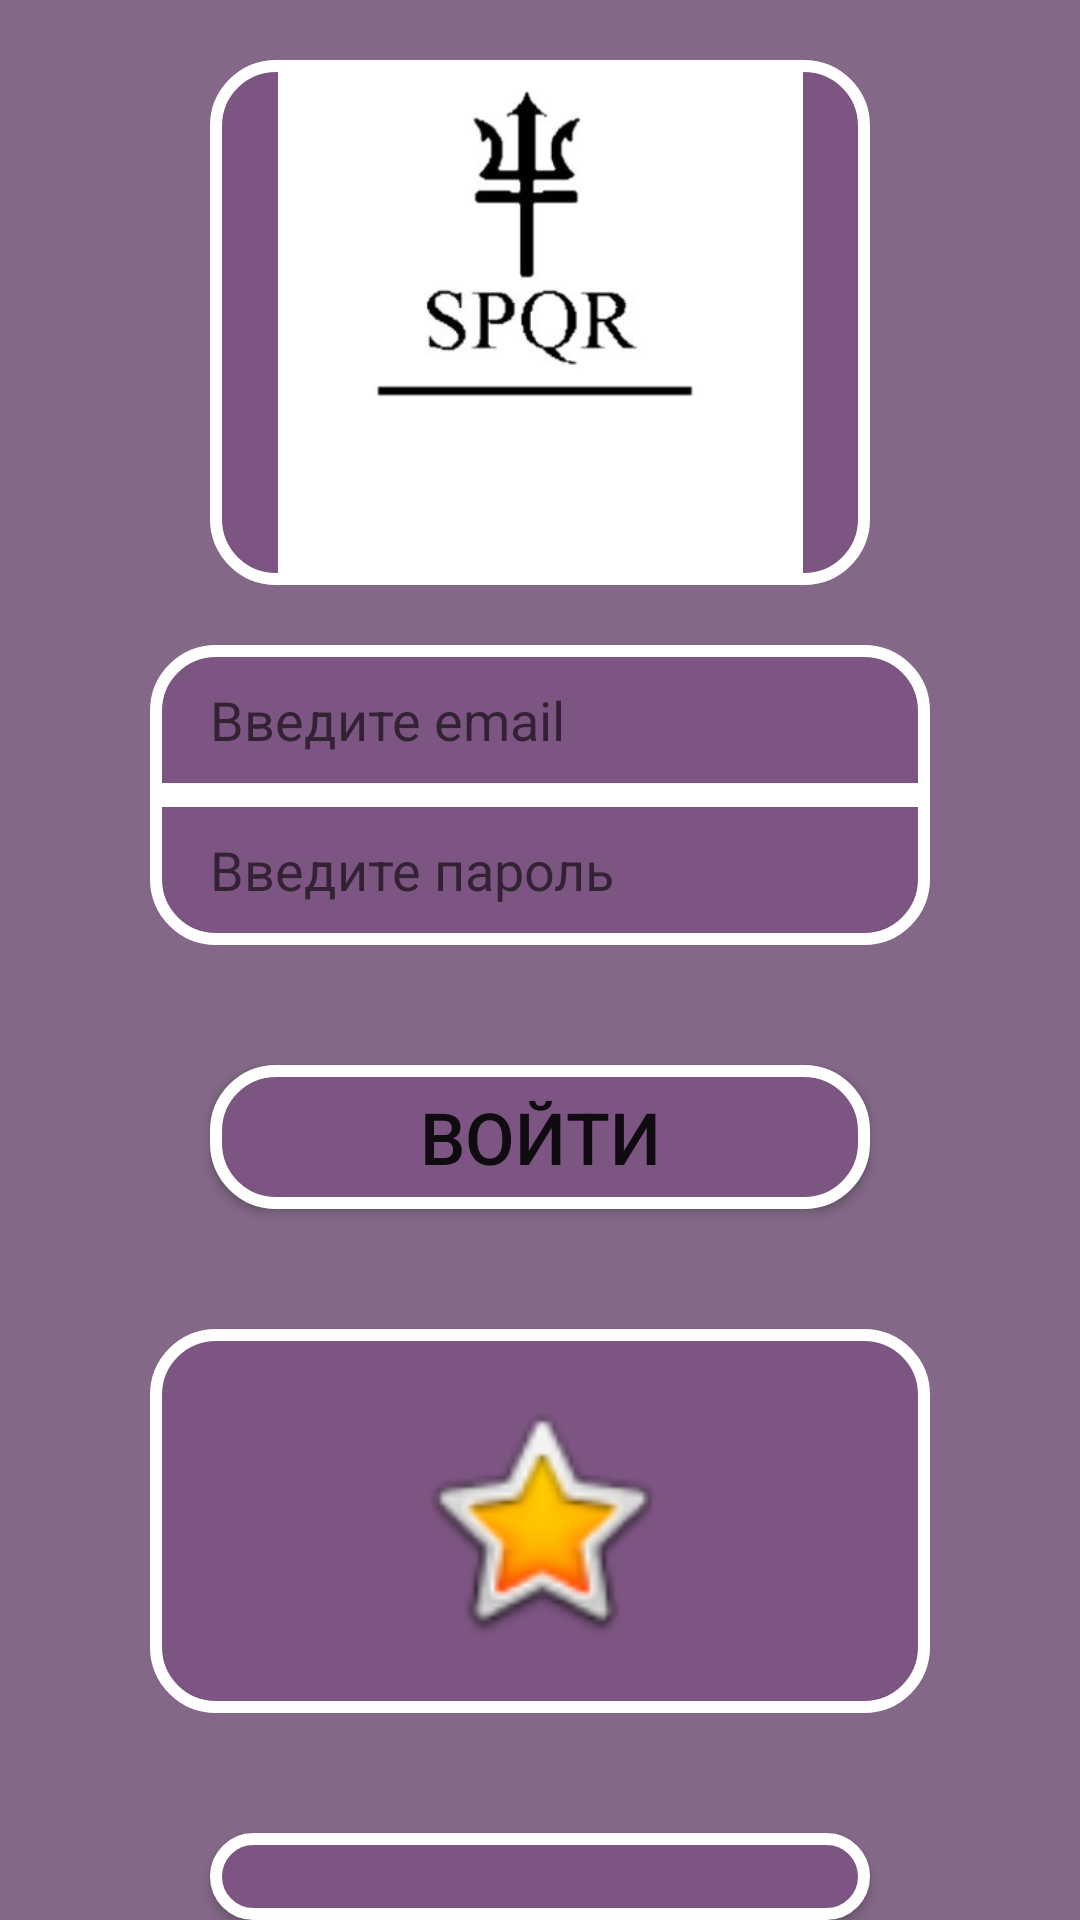

Android layout source for this screen:
<!-- AndroidManifest.xml: application theme Theme.Proga -->
<!-- res/layout/activity_main.xml -->
<?xml version="1.0" encoding="utf-8"?>
<androidx.constraintlayout.widget.ConstraintLayout xmlns:android="http://schemas.android.com/apk/res/android"
    xmlns:app="http://schemas.android.com/apk/res-auto"
    xmlns:tools="http://schemas.android.com/tools"
    android:layout_width="match_parent"
    android:layout_height="match_parent"
    android:background="@color/backColor"
    tools:context=".MainActivity">

    <LinearLayout
        android:layout_width="wrap_content"
        android:layout_height="wrap_content"
        android:orientation="vertical"
        app:layout_constraintEnd_toEndOf="parent"
        app:layout_constraintStart_toStartOf="parent"
        app:layout_constraintTop_toTopOf="parent"
        tools:ignore="MissingConstraints">

        <ImageView
            android:id="@+id/imageView"
            android:layout_width="match_parent"
            android:layout_height="175dp"
            android:layout_marginHorizontal="70dp"
            android:layout_marginTop="20dp"
            android:background="@drawable/field"
            app:srcCompat="@drawable/trezubec" />

        <EditText
            android:id="@+id/emailText"
            android:layout_width="match_parent"
            android:layout_height="50dp"
            android:layout_marginHorizontal="50dp"
            android:layout_marginTop="20dp"
            android:background="@drawable/field_top"
            android:ems="10"
            android:hint="Введите email"
            android:inputType="textEmailAddress"
            android:paddingHorizontal="20dp" />

        <EditText
            android:id="@+id/passwordText"
            android:layout_width="match_parent"
            android:layout_height="50dp"
            android:layout_marginHorizontal="50dp"
            android:layout_marginBottom="40dp"
            android:background="@drawable/field_bottom"
            android:ems="10"
            android:hint="Введите пароль"
            android:inputType="textPassword"
            android:paddingHorizontal="20dp" />

        <Button
            android:id="@+id/enterBtn"
            android:layout_width="match_parent"
            android:layout_height="wrap_content"
            android:background="@drawable/field"
            android:layout_marginHorizontal="70dp"
            android:textSize="24dp"
            android:text="Войти" />

        <ImageView
            android:id="@+id/imageView3"
            android:layout_width="match_parent"
            android:layout_height="128dp"
            app:srcCompat="@android:drawable/btn_star_big_on"
            android:padding="20dp"
            android:background="@drawable/field"
            android:layout_marginHorizontal="50dp"
            android:layout_marginBottom="40dp"
            android:layout_marginTop="40dp"/>

        <Button
            android:id="@+id/registrBtn"
            android:layout_width="match_parent"
            android:layout_height="wrap_content"
            android:background="@drawable/field"
            android:layout_marginHorizontal="70dp"
            android:textSize="24dp"
            android:padding="20dp"
            android:text="Нет аккаунта" />
    </LinearLayout>

</androidx.constraintlayout.widget.ConstraintLayout>
<!-- resources referenced by this layout -->
<resources>
  <color name="backColor">#836987</color>
  <!-- drawable field (drawable) -->
  <?xml version="1.0" encoding="utf-8"?>
  <selector xmlns:android="http://schemas.android.com/apk/res/android">
      <item android:state_focused="true">
          <shape android:shape="rectangle">
              <corners android:radius="20dp"/>
              <stroke android:width="4dp" android:color="@color/white"/>
              <solid android:color="#47314a"/>
          </shape>
      </item>
      <item android:state_pressed="true">
          <shape android:shape="rectangle">
              <corners android:radius="20dp"/>
              <stroke android:width="4dp" android:color="@color/white"/>
              <solid android:color="#38273b"/>
          </shape>
      </item>
      <item>
          <shape android:shape="rectangle">
              <corners android:radius="20dp"/>
              <stroke android:width="4dp" android:color="@color/white"/>
              <solid android:color="#7d5582"/>
          </shape>
      </item>
  
  </selector>
  <!-- drawable field_top (drawable) -->
  <?xml version="1.0" encoding="utf-8"?>
  <selector xmlns:android="http://schemas.android.com/apk/res/android">
      <item android:state_focused="true">
          <shape android:shape="rectangle">
              <corners android:topLeftRadius="20dp"
              android:topRightRadius="20dp"/>
              <stroke android:width="4dp" android:color="@color/white"/>
              <solid android:color="#47314a"/>
          </shape>
      </item>
      <item android:state_pressed="true">
          <shape android:shape="rectangle">
              <corners android:topLeftRadius="20dp"
                  android:topRightRadius="20dp"/>
              <stroke android:width="4dp" android:color="@color/white"/>
              <solid android:color="#38273b"/>
          </shape>
      </item>
      <item>
          <shape android:shape="rectangle">
              <corners android:topLeftRadius="20dp"
                  android:topRightRadius="20dp"/>
              <stroke android:width="4dp" android:color="@color/white"/>
              <solid android:color="#7d5582"/>
          </shape>
      </item>
  
  </selector>
  <style name="Theme.Proga" parent="Theme.AppCompat.Light.NoActionBar">
          
          <item name="colorPrimary">@color/purple_500</item>
          <item name="colorPrimaryVariant">@color/purple_700</item>
          <item name="colorOnPrimary">@color/white</item>
          
          <item name="colorSecondary">@color/teal_200</item>
          <item name="colorSecondaryVariant">@color/teal_700</item>
          <item name="colorOnSecondary">@color/black</item>
          
          <item name="android:statusBarColor" tools:targetApi="l">?attr/colorPrimaryVariant</item>
          
      </style>
  <color name="white">#FFFFFFFF</color>
  <color name="purple_500">#FF6200EE</color>
  <color name="purple_700">#FF3700B3</color>
  <color name="teal_200">#FF03DAC5</color>
  <color name="teal_700">#FF018786</color>
  <color name="black">#FF000000</color>
</resources>
